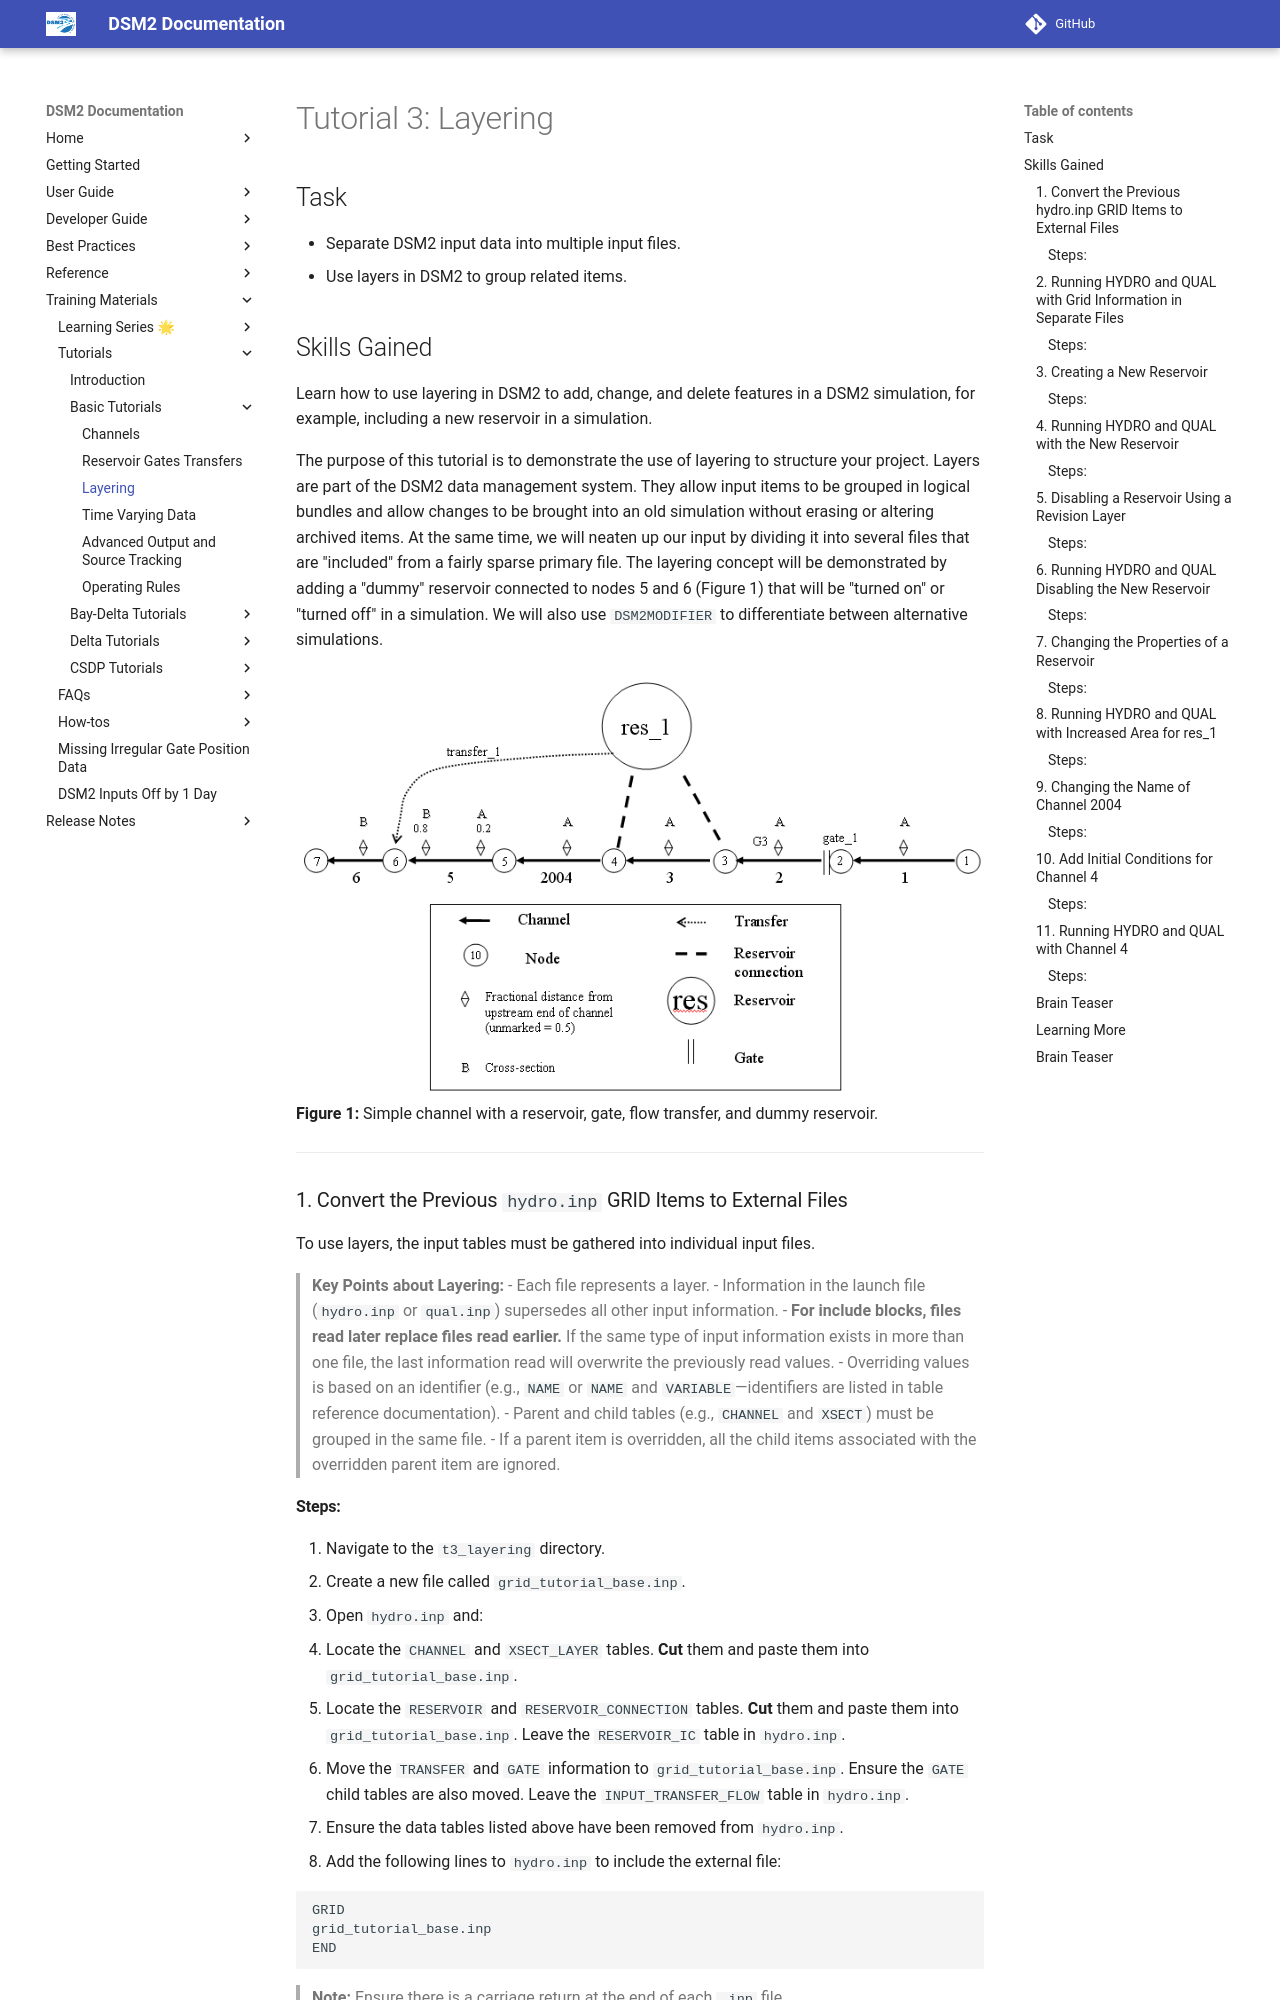

repository: CADWRDeltaModeling/dsm2 · page: tutorials/Tutorial_3_Layering/index.html · generator: mkdocs

# Tutorial 3: Layering

## Task

- Separate DSM2 input data into multiple input files.
- Use layers in DSM2 to group related items.

## Skills Gained

Learn how to use layering in DSM2 to add, change, and delete features in a DSM2 simulation, for example, including a new reservoir in a simulation.

The purpose of this tutorial is to demonstrate the use of layering to structure your project. Layers are part of the DSM2 data management system. They allow input items to be grouped in logical bundles and allow changes to be brought into an old simulation without erasing or altering archived items. At the same time, we will neaten up our input by dividing it into several files that are "included" from a fairly sparse primary file. The layering concept will be demonstrated by adding a "dummy" reservoir connected to nodes 5 and 6 (Figure 1) that will be "turned on" or "turned off" in a simulation. We will also use `DSM2MODIFIER` to differentiate between alternative simulations.

![Simple channel with a reservoir, gate, flow transfer, and dummy reservoir](../images/fig_res_conn_w_trans.png)
**Figure 1:** Simple channel with a reservoir, gate, flow transfer, and dummy reservoir.

---

### 1. Convert the Previous `hydro.inp` GRID Items to External Files

To use layers, the input tables must be gathered into individual input files.

> **Key Points about Layering:**
> - Each file represents a layer.
> - Information in the launch file (`hydro.inp` or `qual.inp`) supersedes all other input information.
> - **For include blocks, files read later replace files read earlier.** If the same type of input information exists in more than one file, the last information read will overwrite the previously read values.
> - Overriding values is based on an identifier (e.g., `NAME` or `NAME` and `VARIABLE`—identifiers are listed in table reference documentation).
> - Parent and child tables (e.g., `CHANNEL` and `XSECT`) must be grouped in the same file.
> - If a parent item is overridden, all the child items associated with the overridden parent item are ignored.
